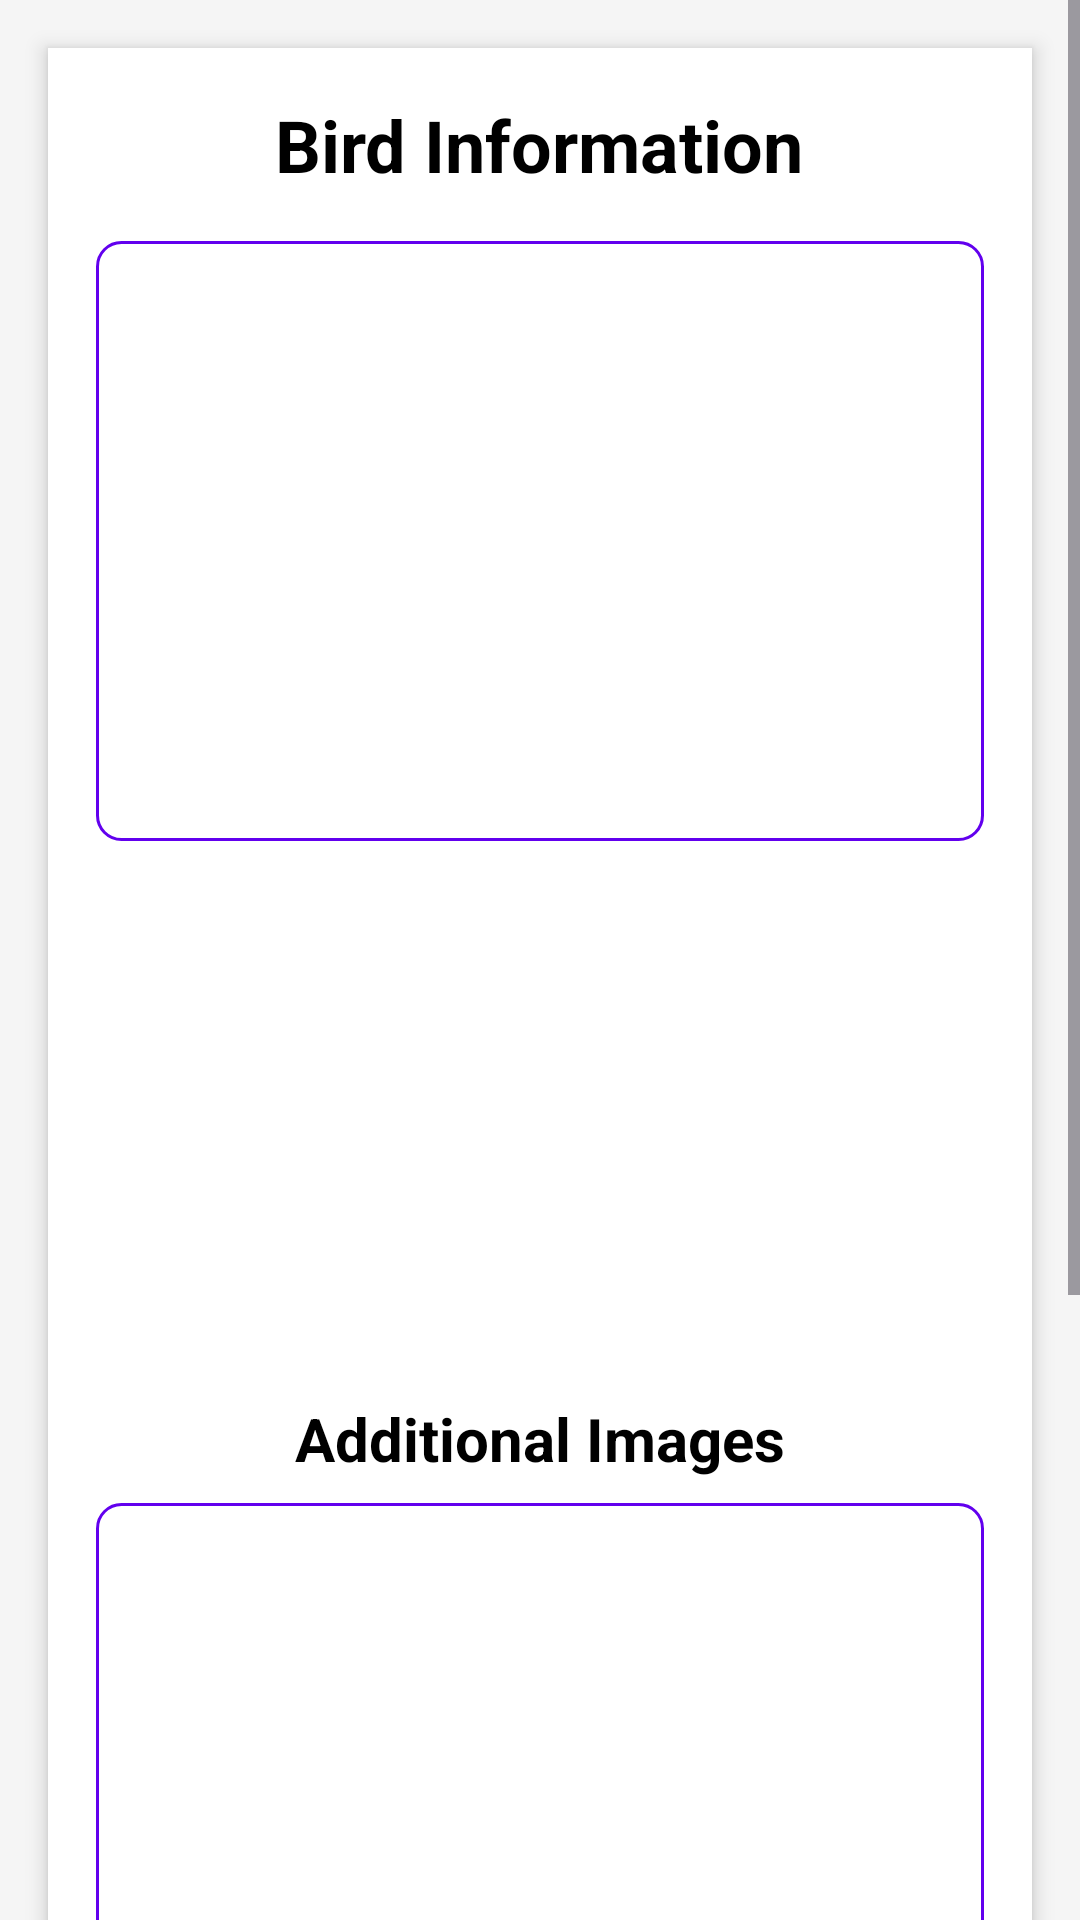

This screen was rendered from an Android layout file. Write that file and the resources it references.
<!-- AndroidManifest.xml: application theme Theme.Checkbird -->
<!-- res/layout/activity_bird_detail.xml -->
<ScrollView xmlns:android="http://schemas.android.com/apk/res/android"
    android:layout_width="match_parent"
    android:layout_height="match_parent"
    android:background="#f5f5f5">

    <LinearLayout
        android:layout_width="match_parent"
        android:layout_height="wrap_content"
        android:orientation="vertical"
        android:padding="16dp"
        android:background="@android:color/white"
        android:layout_margin="16dp"
        android:elevation="4dp">

        <TextView
            android:id="@+id/birdInfoTitle"
            android:layout_width="wrap_content"
            android:layout_height="wrap_content"
            android:text="Bird Information"
            android:textSize="24sp"
            android:textStyle="bold"
            android:textColor="@android:color/black"
            android:layout_gravity="center"
            android:paddingBottom="16dp"/>

        <ImageView
            android:id="@+id/avatarImageView"
            android:layout_width="match_parent"
            android:layout_height="200dp"
            android:layout_gravity="center"
            android:scaleType="centerCrop"
            android:layout_marginBottom="16dp"
            android:background="@drawable/image_background"
            android:contentDescription="Main bird image"/>



        <TextView
            android:id="@+id/commonNameTextView"
            android:layout_width="wrap_content"
            android:layout_height="wrap_content"
            android:text=""
            android:textSize="18sp"
            android:textColor="@android:color/black"
            android:layout_marginBottom="8dp"/>


        <TextView
            android:id="@+id/scientificNameTextView"
            android:layout_width="wrap_content"
            android:layout_height="wrap_content"
            android:text=""
            android:textSize="18sp"
            android:textColor="@android:color/black"
            android:layout_marginBottom="8dp"/>



        <TextView
            android:id="@+id/orderTextView"
            android:layout_width="wrap_content"
            android:layout_height="wrap_content"
            android:text=""
            android:textSize="18sp"
            android:textColor="@android:color/black"
            android:layout_marginBottom="8dp"/>



        <TextView
            android:id="@+id/familyTextView"
            android:layout_width="wrap_content"
            android:layout_height="wrap_content"
            android:text=""
            android:textSize="18sp"
            android:textColor="@android:color/black"
            android:layout_marginBottom="8dp"/>



        <TextView
            android:id="@+id/genousTextView"
            android:layout_width="wrap_content"
            android:layout_height="wrap_content"
            android:text=""
            android:textSize="18sp"
            android:textColor="@android:color/black"
            android:layout_marginBottom="16dp"/>

        <TextView
            android:id="@+id/additionalImagesLabel"
            android:layout_width="wrap_content"
            android:layout_height="wrap_content"
            android:text="Additional Images"
            android:textSize="20sp"
            android:textStyle="bold"
            android:textColor="@android:color/black"
            android:layout_gravity="center"
            android:layout_marginBottom="8dp"/>

        <ImageView
            android:id="@+id/img2ImageView"
            android:layout_width="match_parent"
            android:layout_height="200dp"
            android:layout_gravity="center"
            android:scaleType="centerCrop"
            android:layout_marginBottom="16dp"
            android:background="@drawable/image_background"
            android:contentDescription="Additional bird image 1"/>

        <ImageView
            android:id="@+id/img3ImageView"
            android:layout_width="match_parent"
            android:layout_height="200dp"
            android:layout_gravity="center"
            android:scaleType="centerCrop"
            android:layout_marginBottom="16dp"
            android:background="@drawable/image_background"
            android:contentDescription="Additional bird image 2"/>
    </LinearLayout>
</ScrollView>
<!-- resources referenced by this layout -->
<resources>
  <!-- drawable image_background (drawable) -->
  <shape xmlns:android="http://schemas.android.com/apk/res/android">
      <solid android:color="@android:color/transparent" />
      <corners android:radius="8dp" />
      <stroke
          android:width="1dp"
          android:color="#6200EE" /> 
  </shape>
  <style name="Theme.Checkbird" parent="Base.Theme.Checkbird" />
  <style name="Base.Theme.Checkbird" parent="Theme.Material3.DayNight.NoActionBar">
          
          
      </style>
</resources>
